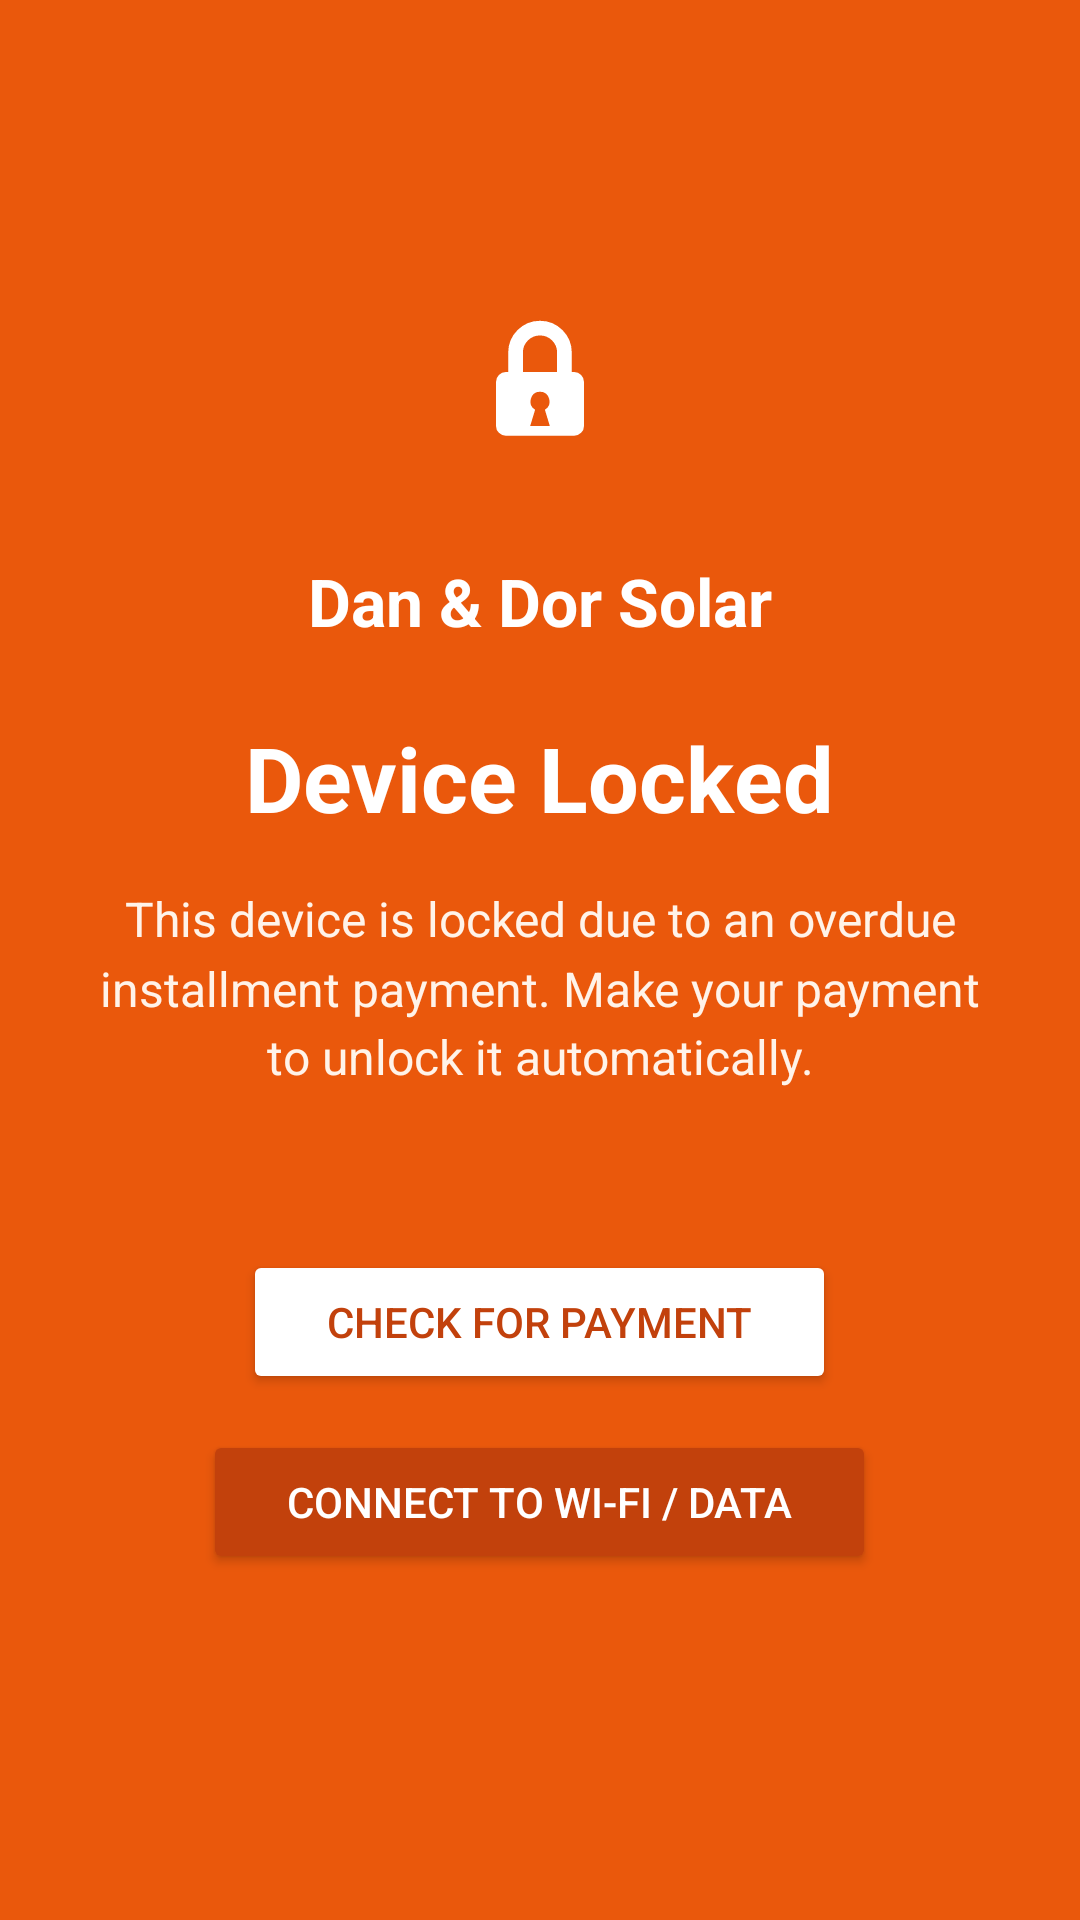

Reconstruct the res/layout file that produces this screen, plus the resources it refers to.
<!-- AndroidManifest.xml: activity theme Theme.LockAgent.Fullscreen -->
<!-- res/layout/activity_lock.xml -->
<?xml version="1.0" encoding="utf-8"?>
<ScrollView xmlns:android="http://schemas.android.com/apk/res/android"
    android:layout_width="match_parent"
    android:layout_height="match_parent"
    android:fillViewport="true"
    android:background="@color/orange">

<LinearLayout
    android:layout_width="match_parent"
    android:layout_height="wrap_content"
    android:orientation="vertical"
    android:gravity="center"
    android:background="@color/orange"
    android:padding="32dp">

    <ImageView
        android:layout_width="88dp"
        android:layout_height="88dp"
        android:src="@drawable/ic_launcher_foreground"
        android:contentDescription="@string/lock_title" />

    <TextView
        android:layout_width="wrap_content"
        android:layout_height="wrap_content"
        android:layout_marginTop="16dp"
        android:text="@string/app_name"
        android:textColor="@color/white"
        android:textSize="22sp"
        android:textStyle="bold" />

    <TextView
        android:id="@+id/tvLockTitle"
        android:layout_width="wrap_content"
        android:layout_height="wrap_content"
        android:layout_marginTop="24dp"
        android:text="@string/lock_title"
        android:textColor="@color/white"
        android:textSize="30sp"
        android:textStyle="bold" />

    <TextView
        android:id="@+id/tvLockMessage"
        android:layout_width="match_parent"
        android:layout_height="wrap_content"
        android:layout_marginTop="16dp"
        android:gravity="center"
        android:text="@string/lock_default_message"
        android:textColor="#FFF3E9"
        android:textSize="16sp"
        android:lineSpacingMultiplier="1.2" />

    <TextView
        android:id="@+id/tvLockContact"
        android:layout_width="wrap_content"
        android:layout_height="wrap_content"
        android:layout_marginTop="20dp"
        android:textColor="@color/white"
        android:textSize="16sp"
        android:textStyle="bold" />

    <Button
        android:id="@+id/btnPay"
        android:layout_width="wrap_content"
        android:layout_height="wrap_content"
        android:layout_marginTop="28dp"
        android:paddingHorizontal="32dp"
        android:text="@string/lock_pay_button"
        android:textColor="@color/orange_dark"
        android:textStyle="bold"
        android:textSize="17sp"
        android:backgroundTint="@color/white"
        android:visibility="gone" />

    <Button
        android:id="@+id/btnCheck"
        android:layout_width="wrap_content"
        android:layout_height="wrap_content"
        android:layout_marginTop="12dp"
        android:paddingHorizontal="28dp"
        android:text="@string/lock_check_again"
        android:textColor="@color/orange_dark"
        android:backgroundTint="@color/white" />

    <Button
        android:id="@+id/btnCall"
        android:layout_width="wrap_content"
        android:layout_height="wrap_content"
        android:layout_marginTop="12dp"
        android:paddingHorizontal="28dp"
        android:text="@string/lock_call_button"
        android:textColor="@color/white"
        android:backgroundTint="@color/orange_dark"
        android:visibility="gone" />

    <Button
        android:id="@+id/btnInternet"
        android:layout_width="wrap_content"
        android:layout_height="wrap_content"
        android:layout_marginTop="12dp"
        android:paddingHorizontal="28dp"
        android:text="@string/lock_internet_button"
        android:textColor="@color/white"
        android:backgroundTint="@color/orange_dark" />

    <TextView
        android:id="@+id/tvLockStatus"
        android:layout_width="wrap_content"
        android:layout_height="wrap_content"
        android:layout_marginTop="16dp"
        android:textColor="#FFE2CC"
        android:textSize="13sp" />

</LinearLayout>

</ScrollView>
<!-- resources referenced by this layout -->
<resources>
  <color name="orange">#EA580C</color>
  <color name="orange_dark">#C2410C</color>
  <color name="white">#FFFFFF</color>
  <!-- drawable ic_launcher_foreground (drawable) -->
  <vector xmlns:android="http://schemas.android.com/apk/res/android"
      android:width="108dp"
      android:height="108dp"
      android:viewportWidth="108"
      android:viewportHeight="108">
      
      <path
          android:strokeColor="#FFFFFF"
          android:strokeWidth="6"
          android:fillColor="#00000000"
          android:pathData="M44,52 v-8 a10,10 0 0 1 20,0 v8" />
      
      <path
          android:fillColor="#FFFFFF"
          android:pathData="M40,52 h28 a4,4 0 0 1 4,4 v18 a4,4 0 0 1 -4,4 h-28 a4,4 0 0 1 -4,-4 v-18 a4,4 0 0 1 4,-4 z" />
      
      <path
          android:fillColor="#EA580C"
          android:pathData="M54,60 a4,4 0 0 1 2,7.4 l2,6.6 h-8 l2,-6.6 a4,4 0 0 1 2,-7.4 z" />
  </vector>
  <string name="app_name">Dan &amp; Dor Solar</string>
  <string name="lock_call_button">Call us</string>
  <string name="lock_check_again">Check for payment</string>
  <string name="lock_default_message">This device is locked due to an overdue installment payment. Make your payment to unlock it automatically.</string>
  <string name="lock_internet_button">Connect to Wi-Fi / data</string>
  <string name="lock_pay_button">Pay now</string>
  <string name="lock_title">Device Locked</string>
  <style name="Theme.LockAgent.Fullscreen" parent="Theme.LockAgent">
          <item name="android:windowNoTitle">true</item>
          <item name="android:windowActionBar">false</item>
          <item name="android:windowFullscreen">true</item>
          <item name="android:windowBackground">@color/orange</item>
          <item name="android:statusBarColor">@color/orange</item>
          <item name="android:navigationBarColor">@color/orange</item>
      </style>
  <style name="Theme.LockAgent" parent="Theme.Material3.DayNight.NoActionBar">
          <item name="colorPrimary">@color/orange</item>
          <item name="colorPrimaryDark">@color/orange_dark</item>
          <item name="android:statusBarColor">@color/orange</item>
      </style>
</resources>
